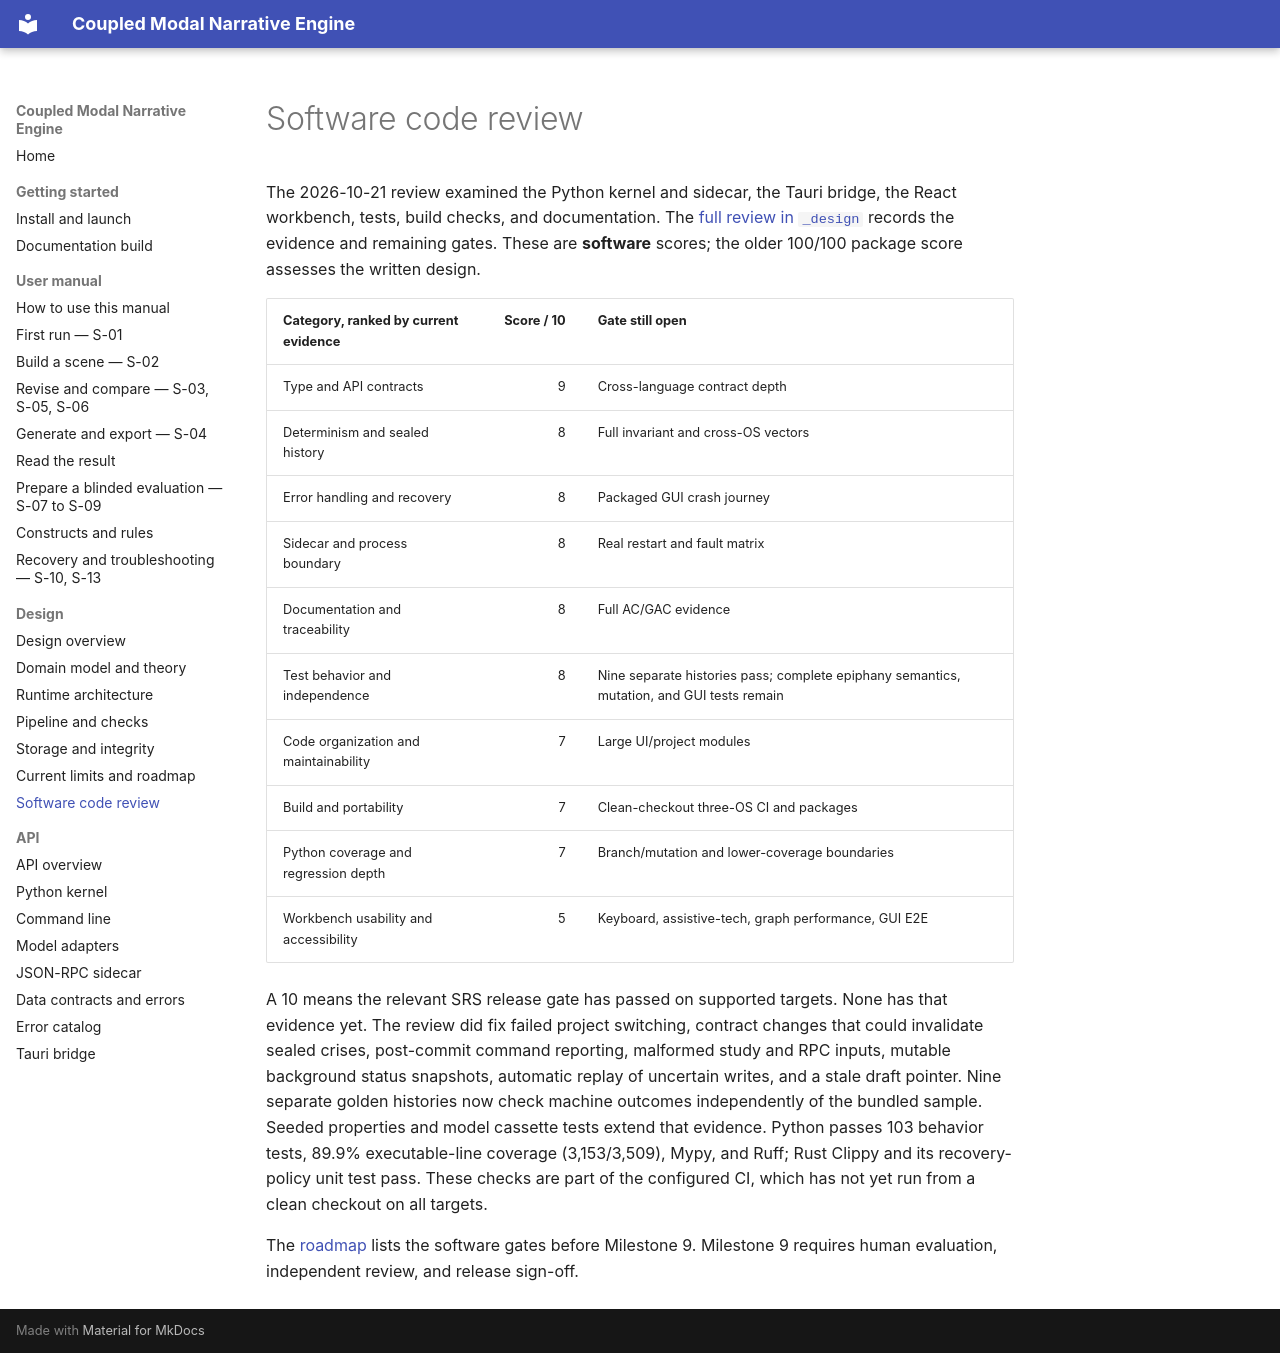

repository: mattbriggs/Coupled-Modal-Narrative-Engine · page: design/code-review.html · generator: mkdocs

# Software code review

The 2026-10-21 review examined the Python kernel and sidecar, the Tauri bridge, the React workbench, tests, build checks, and documentation. The [full review in `_design`](https://github.com/mattbriggs/Coupled-Modal-Narrative-Engine/blob/main/_design/SRS-033-Codebase-Review-2026-10-21.md) records the evidence and remaining gates. These are **software** scores; the older 100/100 package score assesses the written design.

| Category, ranked by current evidence | Score / 10 | Gate still open |
|---|---:|---|
| Type and API contracts | 9 | Cross-language contract depth |
| Determinism and sealed history | 8 | Full invariant and cross-OS vectors |
| Error handling and recovery | 8 | Packaged GUI crash journey |
| Sidecar and process boundary | 8 | Real restart and fault matrix |
| Documentation and traceability | 8 | Full AC/GAC evidence |
| Test behavior and independence | 8 | Nine separate histories pass; complete epiphany semantics, mutation, and GUI tests remain |
| Code organization and maintainability | 7 | Large UI/project modules |
| Build and portability | 7 | Clean-checkout three-OS CI and packages |
| Python coverage and regression depth | 7 | Branch/mutation and lower-coverage boundaries |
| Workbench usability and accessibility | 5 | Keyboard, assistive-tech, graph performance, GUI E2E |

A 10 means the relevant SRS release gate has passed on supported targets. None has that evidence yet. The review did fix failed project switching, contract changes that could invalidate sealed crises, post-commit command reporting, malformed study and RPC inputs, mutable background status snapshots, automatic replay of uncertain writes, and a stale draft pointer. Nine separate golden histories now check machine outcomes independently of the bundled sample. Seeded properties and model cassette tests extend that evidence. Python passes 103 behavior tests, 89.9% executable-line coverage (3,153/3,509), Mypy, and Ruff; Rust Clippy and its recovery-policy unit test pass. These checks are part of the configured CI, which has not yet run from a clean checkout on all targets.

The [roadmap](roadmap.md) lists the software gates before Milestone 9. Milestone 9 requires human evaluation, independent review, and release sign-off.
